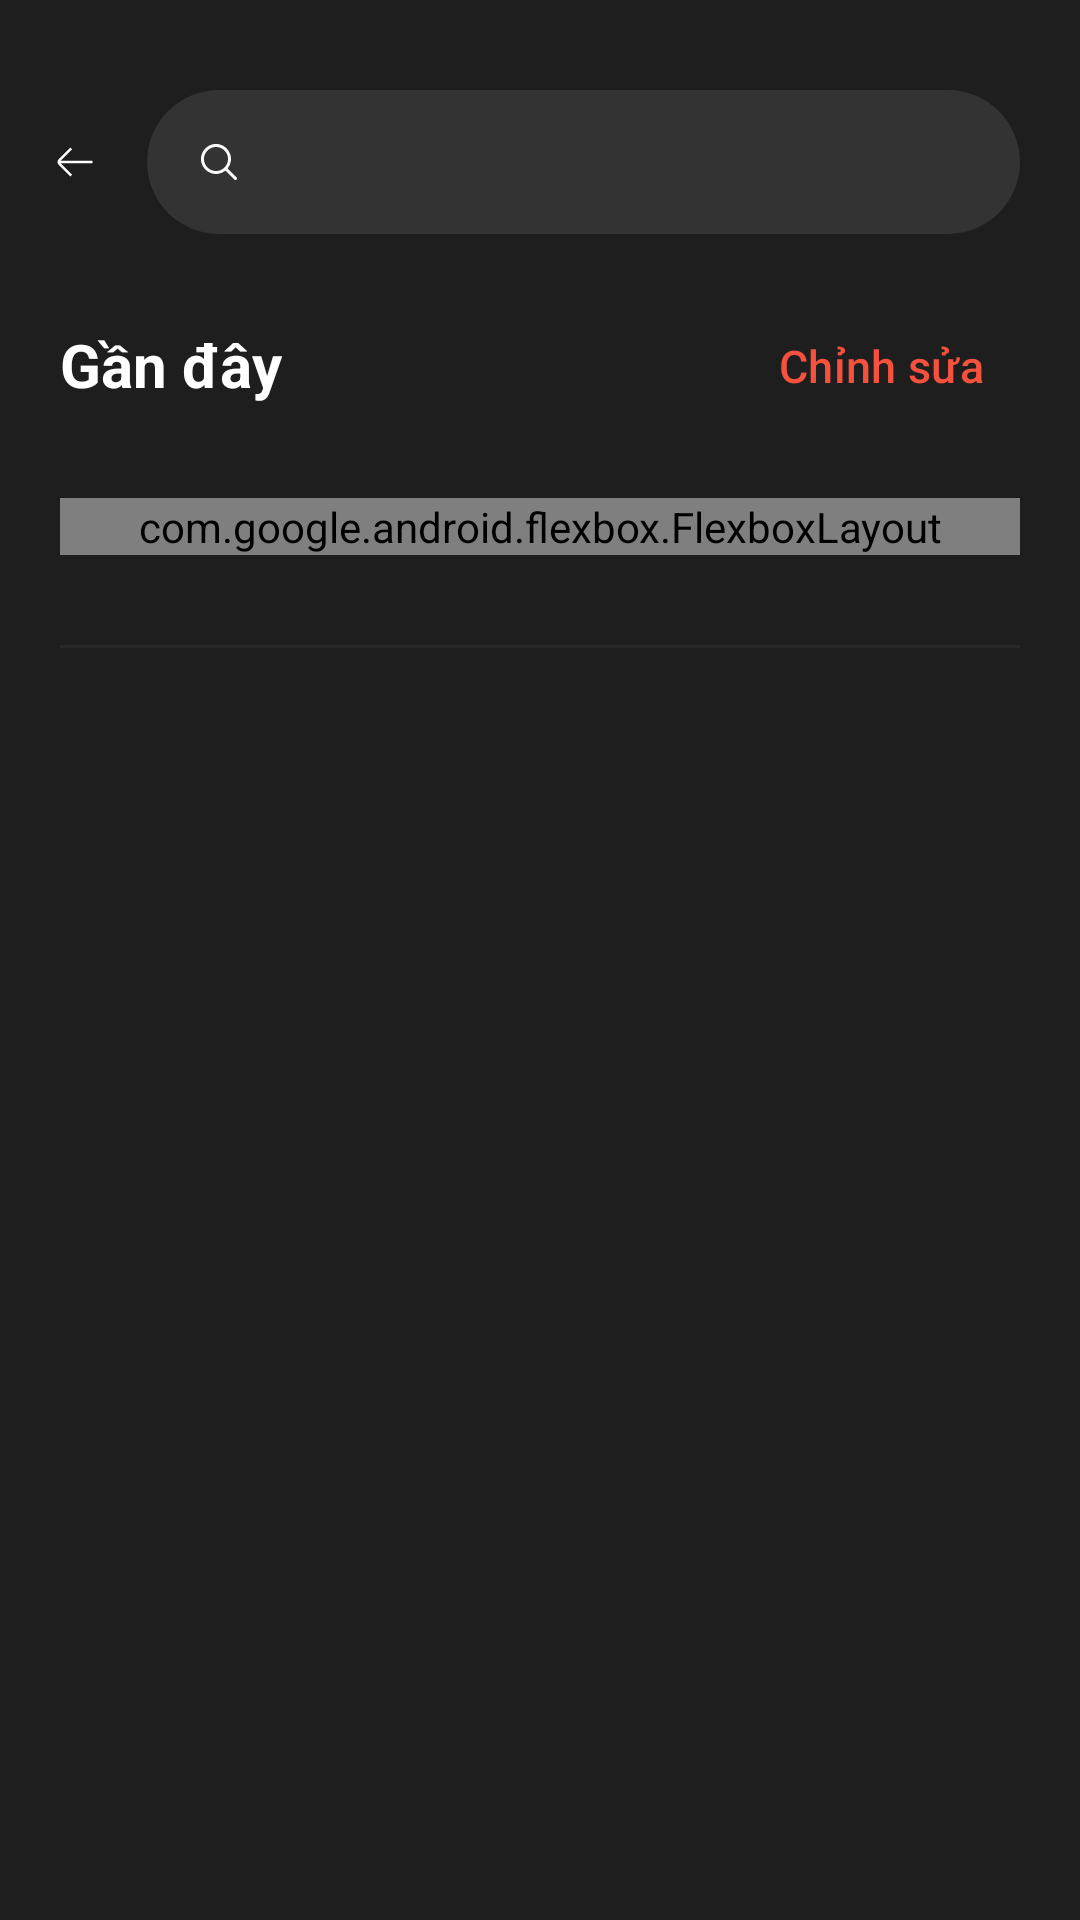

Android layout source for this screen:
<!-- AndroidManifest.xml: application theme Theme.App_Truyen -->
<!-- res/layout/activity_search.xml -->
<?xml version="1.0" encoding="utf-8"?>
<LinearLayout xmlns:android="http://schemas.android.com/apk/res/android"
    xmlns:app="http://schemas.android.com/apk/res-auto"
    xmlns:tools="http://schemas.android.com/tools"
    android:id="@+id/main"
    android:layout_width="match_parent"
    android:layout_height="match_parent"
    android:background="@color/gray_background"
    android:orientation="vertical">

    <LinearLayout
        android:layout_width="match_parent"
        android:layout_height="wrap_content"
        android:orientation="horizontal"
        android:paddingEnd="20dp"
        android:paddingStart="1dp"
        android:layout_marginTop="30dp">

        <com.google.android.material.button.MaterialButton
            android:id="@+id/btnBack"
            android:layout_width="wrap_content"
            android:layout_height="wrap_content"
            app:icon="@drawable/ic_back2"
            app:iconTint="@color/white"
            style="@style/Widget.Material3.Button.IconButton" />
        <androidx.appcompat.widget.SearchView
            android:id="@+id/searchView"
            android:layout_width="match_parent"
            android:layout_height="wrap_content"
            app:queryHint="Nhập từ khóa để tìm kiếm truyện"
            app:closeIcon="@drawable/ic_close"
            app:searchIcon="@drawable/ic_search"
            android:background="@drawable/searchview_background"/>
    </LinearLayout>

    <LinearLayout
        android:layout_width="match_parent"
        android:layout_height="0dp"
        android:layout_weight="1"
        android:padding="20dp"
        android:orientation="vertical"
        tools:ignore = "HardcodedText">
        <androidx.constraintlayout.widget.ConstraintLayout
            android:layout_width="match_parent"
            android:layout_height="wrap_content"
            android:orientation="horizontal"
            android:layout_marginBottom="20dp" >
            <TextView
                android:layout_width="wrap_content"
                android:layout_height="wrap_content"
                app:layout_constraintStart_toStartOf="parent"
                app:layout_constraintTop_toTopOf="parent"
                android:layout_marginTop="10dp"
                android:textStyle="bold"
                android:textSize="20sp"
                android:text="Gần đây"
                android:textColor="@color/white"/>

            <com.google.android.material.button.MaterialButton
                android:id="@+id/btnChinhSua"
                android:layout_width="wrap_content"
                android:layout_height="wrap_content"
                app:layout_constraintEnd_toEndOf="parent"
                app:layout_constraintTop_toTopOf="parent"
                android:layout_weight="1"
                android:text="Chỉnh sửa"
                android:textColor="@color/orange"
                android:textAllCaps="false"
                android:textSize="15sp"
                app:cornerRadius="25dp"
                style="@style/Widget.Material3.Button.TextButton" />
        </androidx.constraintlayout.widget.ConstraintLayout>

        <com.google.android.flexbox.FlexboxLayout
            android:id="@+id/history_container"
            android:layout_width="match_parent"
            android:layout_height="wrap_content"
            app:flexWrap="wrap" />
        <View
            android:layout_width="match_parent"
            android:layout_height="1dp"
            android:background="#0DFFFFFF"
            android:layout_marginTop="30dp"
            android:layout_marginBottom="30dp" />
        <androidx.recyclerview.widget.RecyclerView
            android:id="@+id/rvHienThi"
            android:layout_width="match_parent"
            android:layout_height="match_parent"/>
    </LinearLayout>
</LinearLayout>
<!-- resources referenced by this layout -->
<resources>
  <color name="gray_background">#1E1E1E</color>
  <color name="orange">#F4513E</color>
  <color name="white">#FFFFFFFF</color>
  <!-- drawable ic_back2 (drawable) -->
  <vector xmlns:android="http://schemas.android.com/apk/res/android"
      android:width="24dp"
      android:height="24dp"
      android:viewportWidth="24"
      android:viewportHeight="24">
    <path
        android:fillColor="#FF000000"
        android:pathData="m19,11.5H6.265l4.617,-4.617 -0.707,-0.707 -4.717,4.717c-0.61,0.61 -0.61,1.604 0,2.214l4.718,4.718 0.707,-0.707 -4.617,-4.617h12.734v-1Z"/>
  </vector>
  <!-- drawable ic_close (drawable) -->
  <vector xmlns:android="http://schemas.android.com/apk/res/android"
      android:width="24dp"
      android:height="24dp"
      android:viewportWidth="24"
      android:viewportHeight="24">
    <path
        android:fillColor="#FF000000"
        android:pathData="M18.707,6.707l-1.414,-1.414l-5.293,5.293l-5.293,-5.293l-1.414,1.414l5.293,5.293l-5.293,5.293l1.414,1.414l5.293,-5.293l5.293,5.293l1.414,-1.414l-5.293,-5.293l5.293,-5.293z"/>
  </vector>
  <!-- drawable ic_search (drawable) -->
  <vector xmlns:android="http://schemas.android.com/apk/res/android"
      android:width="12dp"
      android:height="12dp"
      android:viewportWidth="24"
      android:viewportHeight="24">
    <path
        android:fillColor="#FAFFFFFF"
        android:pathData="M23.707,22.293l-5.969,-5.969a10.016,10.016 0,1 0,-1.414 1.414l5.969,5.969a1,1 0,0 0,1.414 -1.414ZM10,18a8,8 0,1 1,8 -8A8.009,8.009 0,0 1,10 18Z"/>
  </vector>
  <!-- drawable searchview_background (drawable) -->
  <?xml version="1.0" encoding="utf-8"?>
  <shape xmlns:android="http://schemas.android.com/apk/res/android"
  
      android:shape="rectangle">
      <solid android:color="@color/gray_text_transparent" />
      <corners android:radius="24dp" />
  </shape>
  <style name="Theme.App_Truyen" parent="Base.Theme.App_Truyen" />
  <color name="gray_text_transparent">#333333</color>
  <style name="Base.Theme.App_Truyen" parent="Theme.Material3.DayNight.NoActionBar">
          
          
      </style>
</resources>
